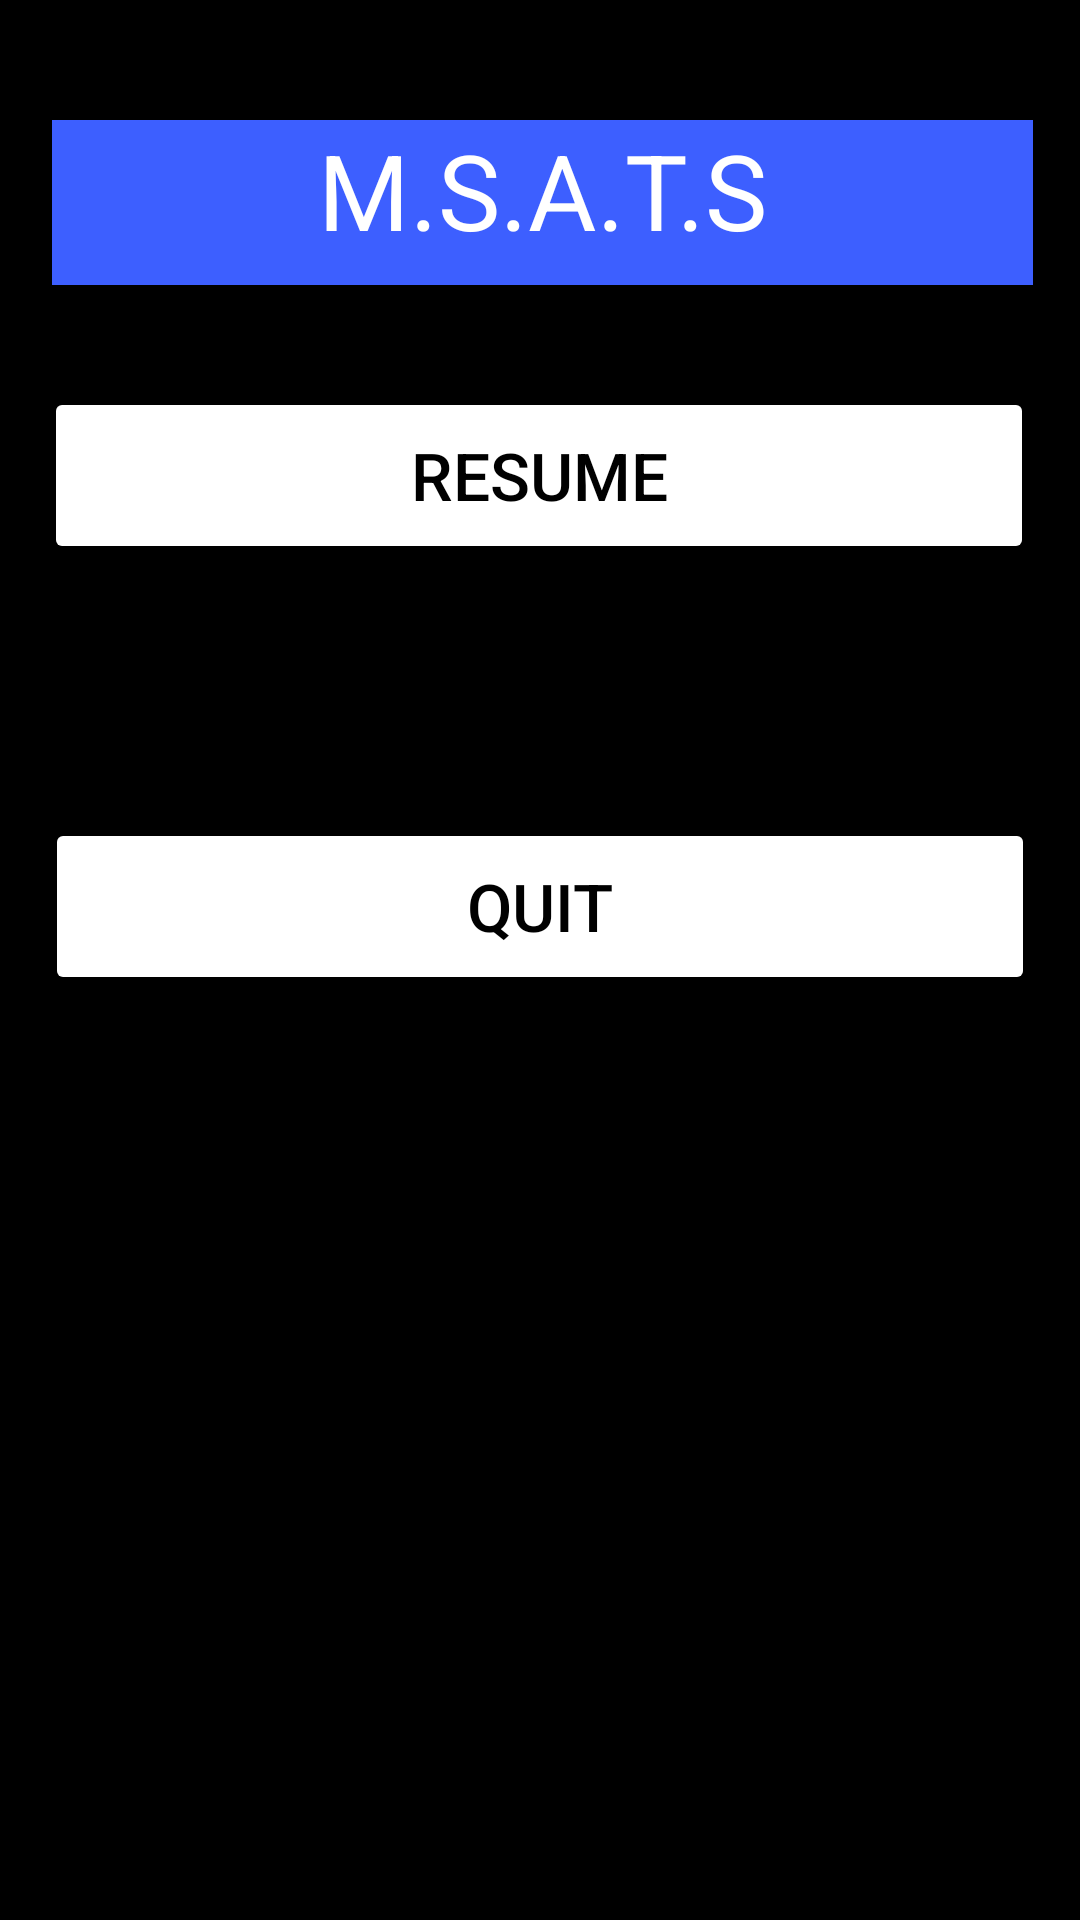

Here is an Android app screen rendered from its layout file. Give the layout XML and the strings, colors and styles it references.
<!-- AndroidManifest.xml: application theme Theme.MyApplication -->
<!-- res/layout/activity_pause_screen.xml -->
<?xml version="1.0" encoding="utf-8"?>
<androidx.constraintlayout.widget.ConstraintLayout xmlns:android="http://schemas.android.com/apk/res/android"
    xmlns:app="http://schemas.android.com/apk/res-auto"
    xmlns:tools="http://schemas.android.com/tools"
    android:id="@+id/main"
    android:layout_width="match_parent"
    android:layout_height="match_parent"
    android:background="@color/black"
    android:orientation="vertical"
    tools:context=".MenuScreen">


    <TextView
        android:id="@+id/gameTitleEditText"
        android:layout_width="327dp"
        android:layout_height="55dp"
        android:layout_marginTop="40dp"
        android:background="@color/blue"
        android:text="M.S.A.T.S"
        android:textAlignment="center"
        android:textColor="@color/white"
        android:textSize="35dp"
        app:layout_constraintEnd_toEndOf="parent"
        app:layout_constraintHorizontal_bias="0.523"
        app:layout_constraintStart_toStartOf="parent"
        app:layout_constraintTop_toTopOf="parent" />

    <Button
        android:id="@+id/resumeButton"
        android:layout_width="330dp"
        android:layout_height="59dp"
        android:layout_marginBottom="452dp"
        android:backgroundTint="@color/white"
        android:text="RESUME"
        android:textColor="@color/black"
        android:textSize="22dp"
        app:layout_constraintBottom_toBottomOf="parent"
        app:layout_constraintEnd_toEndOf="parent"
        app:layout_constraintHorizontal_bias="0.493"
        app:layout_constraintStart_toStartOf="parent" />

    <Button
        android:id="@+id/quitButton"
        android:layout_width="330dp"
        android:layout_height="59dp"
        android:layout_marginBottom="224dp"
        android:backgroundTint="@color/white"
        android:text="QUIT"
        android:textColor="@color/black"
        android:textSize="22dp"
        app:layout_constraintBottom_toBottomOf="parent"
        app:layout_constraintEnd_toEndOf="parent"
        app:layout_constraintStart_toStartOf="parent"
        app:layout_constraintTop_toBottomOf="@+id/resumeButton" />

</androidx.constraintlayout.widget.ConstraintLayout>
<!-- resources referenced by this layout -->
<resources>
  <color name="black">#FF000000</color>
  <color name="blue">#3D5FFF</color>
  <color name="white">#FFFFFFFF</color>
  <style name="Theme.MyApplication" parent="Base.Theme.MyApplication" />
  <style name="Base.Theme.MyApplication" parent="Theme.Material3.DayNight.NoActionBar">
          
          <item name="colorPrimaryVariant">@color/purple_700</item> --&gt;
      </style>
  <color name="purple_700">#FBB148</color>
</resources>
